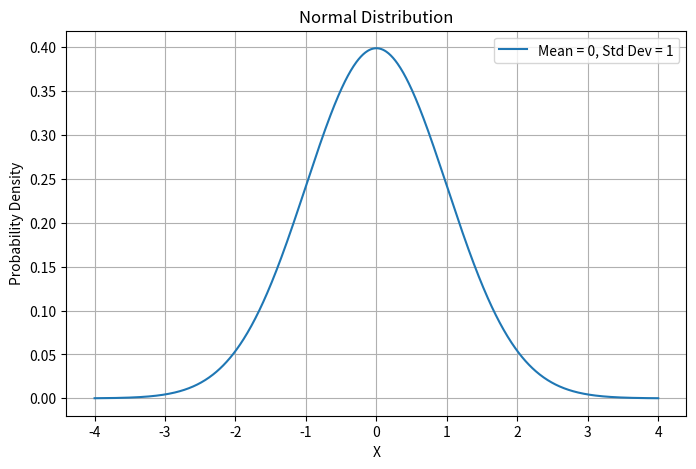

This chart was generated by the following Python code:
import numpy as np
import matplotlib.pyplot as plt
from scipy.stats import norm

def plot_normal_distribution(mu, sigma, filename="normal_distribution.jpg"):
    """
    繪製常態分佈的機率密度函數，並儲存為 JPG 圖檔。

    :param mu: 常態分佈的平均值
    :param sigma: 常態分佈的標準差
    :param filename: 儲存的 JPG 檔名 (預設為 'normal_distribution.jpg')
    """
    # 定義 x 軸範圍
    x = np.linspace(mu - 4 * sigma, mu + 4 * sigma, 1000)
    # 計算機率密度函數
    y = norm.pdf(x, mu, sigma)

    # 繪製圖形
    plt.figure(figsize=(8, 5))
    plt.plot(x, y, label=f"Mean = {mu}, Std Dev = {sigma}")
    plt.title("Normal Distribution")
    plt.xlabel("X")
    plt.ylabel("Probability Density")
    plt.legend()
    plt.grid()

    # 儲存為 JPG 圖檔
    plt.savefig(filename, format="jpg")
    plt.close()

    # 提示訊息
    print(f"圖形已儲存為 {filename}")

# 範例使用
plot_normal_distribution(0, 1, "example_normal_distribution.jpg")
